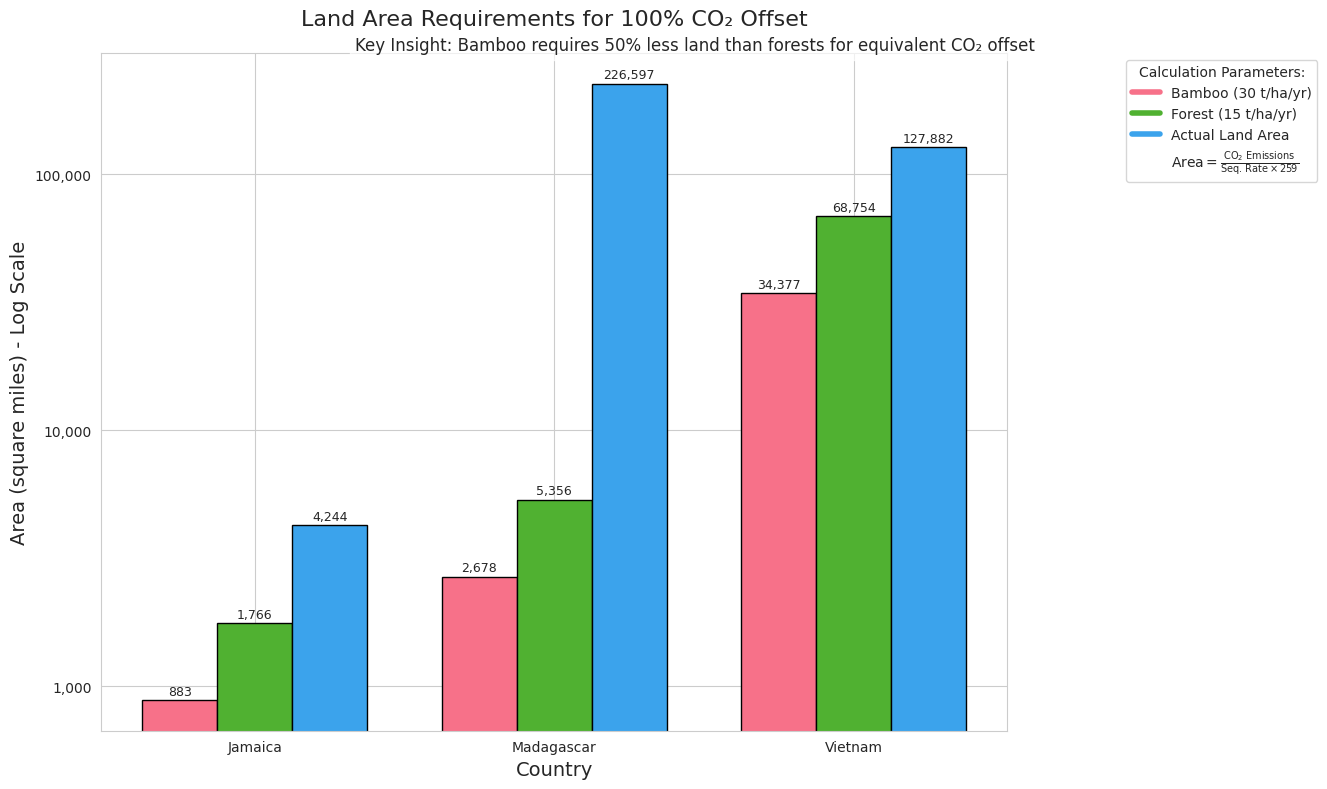

The script that saved this image:
import numpy as np
import matplotlib.pyplot as plt
import seaborn as sns
from matplotlib.ticker import FuncFormatter

# Data from table
countries = ["Jamaica", "Madagascar", "Vietnam"]
bamboo_area = np.array([883, 2678, 34377])
forest_area = np.array([1766, 5356, 68754])
land_area = np.array([4244, 226597, 127882])

# Visualization setup
plt.figure(figsize=(14, 8))
sns.set_style("whitegrid")
colors = sns.color_palette("husl", 3)

# Create grouped bars
bar_width = 0.25
x = np.arange(len(countries))
bars_bamboo = plt.bar(x - bar_width, bamboo_area, width=bar_width, 
                     color=colors[0], edgecolor='black', label='Bamboo Needed')
bars_forest = plt.bar(x, forest_area, width=bar_width,
                     color=colors[1], edgecolor='black', label='Forest Needed')
bars_land = plt.bar(x + bar_width, land_area, width=bar_width,
                   color=colors[2], edgecolor='black', label='Actual Land')

# Annotate bars with values
def annotate_bars(bars):
    for bar in bars:
        height = bar.get_height()
        plt.text(bar.get_x() + bar.get_width()/2., height*1.02,
                f'{height:,.0f}', ha='center', va='bottom', fontsize=9)

annotate_bars(bars_bamboo)
annotate_bars(bars_forest)
annotate_bars(bars_land)

# Aesthetics
plt.title('Land Area Requirements for 100% CO₂ Offset', fontsize=16, pad=20)
plt.xlabel('Country', fontsize=14)
plt.ylabel('Area (square miles) - Log Scale', fontsize=14)
plt.xticks(x, countries)
plt.yscale('log')
plt.gca().yaxis.set_major_formatter(FuncFormatter(lambda x, _: f'{x:,.0f}'))

# Professional legend with formulas
legend_elements = [
    plt.Line2D([0], [0], color=colors[0], lw=4, label='Bamboo (30 t/ha/yr)'),
    plt.Line2D([0], [0], color=colors[1], lw=4, label='Forest (15 t/ha/yr)'),
    plt.Line2D([0], [0], color=colors[2], lw=4, label='Actual Land Area'),
    plt.Line2D([0], [0], color='white', label=
        r'$\text{Area} = \frac{\text{CO}_2\text{ Emissions}}{\text{Seq. Rate} \times 259}$')
]

plt.legend(handles=legend_elements, loc='upper right', 
          bbox_to_anchor=(1.35, 1), title='Calculation Parameters:')

# Add key insight
plt.figtext(0.5, 0.93, 
           "Key Insight: Bamboo requires 50% less land than forests for equivalent CO₂ offset",
           ha='center', fontsize=12, bbox=dict(facecolor='white', alpha=0.7))

plt.tight_layout()
plt.savefig('carbon_offset_comparison.png', dpi=300, bbox_inches='tight')
plt.show()